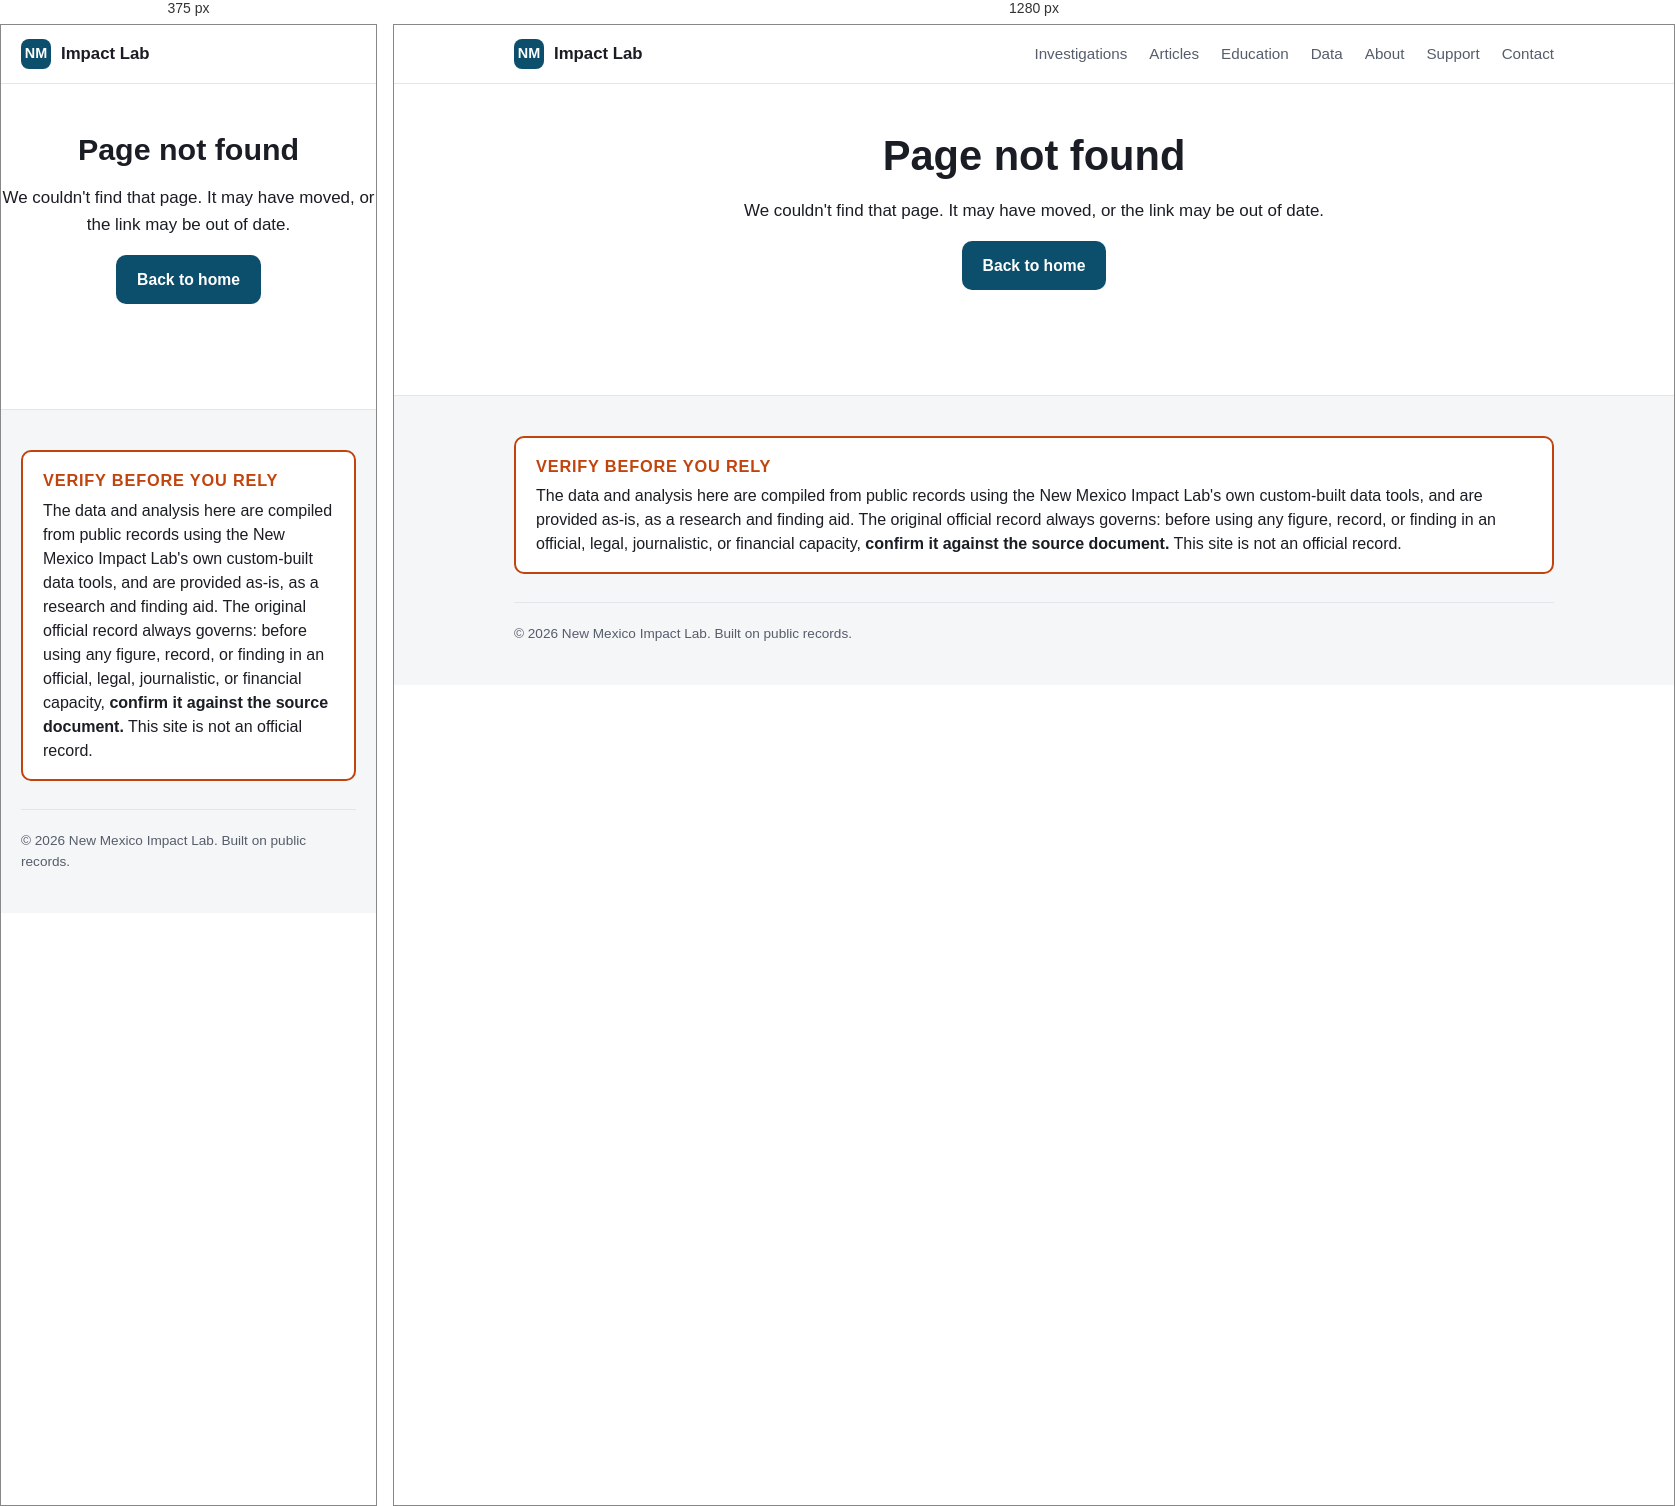
Rendered at 375 px and 1280 px, left to right.

<!-- file: 404.html -->
<!DOCTYPE html>
<html lang="en">
<head>
  <meta charset="utf-8">
  <meta name="viewport" content="width=device-width, initial-scale=1">
  <title>Page not found | New Mexico Impact Lab</title>
  <link rel="stylesheet" href="/assets/css/style.css">
</head>
<body>
  <header class="site-header">
    <nav class="nav">
      <a class="brand" href="/"><span class="mark">NM</span> Impact Lab</a>
      <div class="nav-links">
        <a href="/investigations/">Investigations</a>
        <a href="/articles/">Articles</a>
        <a href="/education/">Education</a>
        <a href="/data/">Data</a>
        <a href="/about.html">About</a>
        <a href="/support.html">Support</a>
        <a href="/contact.html">Contact</a>
      </div>
    </nav>
  </header>
  <main id="main">
    <article class="prose" style="text-align:center;">
      <h1>Page not found</h1>
      <p>We couldn't find that page. It may have moved, or the link may be out of date.</p>
      <p><a class="btn btn-primary" href="/">Back to home</a></p>
    </article>
  </main>
  <footer class="site-footer">
    <div class="wrap">
      <div class="disclaimer"><span class="dh">Verify before you rely</span>The data and analysis here are compiled from public records using the New Mexico Impact Lab's own custom-built data tools, and are provided as-is, as a research and finding aid. The original official record always governs: before using any figure, record, or finding in an official, legal, journalistic, or financial capacity, <strong>confirm it against the source document.</strong> This site is not an official record.</div>
      <div class="footer-bottom">&copy; <span id="year">2026</span> New Mexico Impact Lab. Built on public records.</div>
    </div>
  </footer>
  <script>var y=document.getElementById('year');if(y){y.textContent=new Date().getFullYear();}</script>
</body>
</html>


/* @media block from style.css */
@media (max-width: 680px) {
  .nav-toggle { display: block; }
  .nav-links {
    position: absolute; top: 100%; left: 0; right: 0;
    flex-direction: column; gap: 0; background: var(--bg);
    border-bottom: 1px solid var(--border); padding: 8px 0;
    display: none;
  }
  .nav-links.open { display: flex; }
  .nav-links a { padding: 12px 20px; width: 100%; }
}